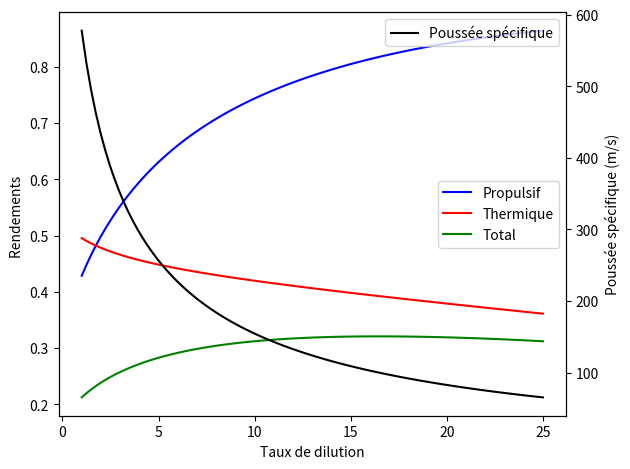

This chart was generated by the following Python code:
import numpy as np
import math as math
import matplotlib.pyplot as plt


#air
r=287
gamma=1.4
cp=gamma*r/(gamma-1)

#after combustion
r_2=291.6
gamma_2= 1.33
cp_2=gamma_2*r_2/(gamma_2-1)

#kerosene calorific power

P_kerosene=42800000  #J/kg


M0=0.75
alt_feet = 35000 #feet
alt = alt_feet*0.3048
p0 = 22700 #pa
t0 = 217 # K

#bypass=11
psi_intake=0.97
r_comp=41
n_comp=0.9
n_fan=0.92
n_comb=0.99
psi_comb=0.95
t_max = 1640 #kelvin
n_shaft=0.98
n_hp=0.89
n_lp=0.90
psi_nozzle=0.97
n_fan=0.92



counter=0
array_propu=[]
array_thermal=[]
array_specific=[]
array_t_max=[]
array_total=[]




for bypass in np.linspace(1,25,100):
	
	mass_flow = 215
	mass_core = mass_flow/(bypass+1)
	mass_fan = mass_flow - mass_core 
	

	#intake
	pi0=(1+(gamma-1)*0.5*M0**2)**(gamma/(gamma-1))*p0 #total pressure before intake
	pi2=psi_intake*pi0 #total pressure after intake
	ti0=(1+0.5*(gamma-1)*M0**2)*t0 #total temperature before and after intake (isentropic)
	ti2=ti0
	a0=math.sqrt(gamma*r*t0)
	v0=a0*M0

	#compressor
	pi3=pi2*r_comp  #total pressure after compressor
	ti3=r_comp**((gamma-1)/(gamma*n_comp))*ti0  #total temperature after compressor
	w_comp=mass_core*(ti3-ti2)*cp

	#combustion chamber
	f=(cp_2*t_max-cp*ti3)/(n_comb*P_kerosene-cp_2*t_max) #fuel to air ratio
	pi4=pi3*psi_comb
	ti4=t_max

	#high pressure turbine
	w_hpturb=-w_comp/n_shaft
	ti45=w_hpturb/(mass_core*(1+f)*cp_2)+ti4
	pi45=pi4/(ti4/ti45)**(gamma_2/(n_hp*(gamma_2-1)))

	#low pressure

	M_fict=math.sqrt( ((pi45/p0)** ((gamma_2-1)/gamma_2)  -1)  *2/   (gamma_2-1))

	t_fict=ti45/(1+M_fict**2*0.5*(gamma_2-1))
	a_fict=math.sqrt(gamma_2*r_2*t_fict)
	v_fict=M_fict*a_fict
	w_fict=0.5*mass_core*(1+f)*v_fict**2-0.5*mass_core*v0**2


	w_fan=bypass/(2+bypass)*w_fict
	w_lpturb=-w_fan
	ti5=w_lpturb/(mass_core*(1+f)*cp_2)+ti45
	pi5=pi45/(ti45/ti5)**(gamma_2/(n_lp*(gamma_2-1)))

	#nozzle

	pi9=psi_nozzle*pi5
	ti9=ti5

	M9=math.sqrt( ((pi9/p0)** ((gamma_2-1)/gamma_2)  -1)  *2/   (gamma_2-1))
	t9=ti9/(1+0.5*(gamma_2-1)*M9**2)
	a9=math.sqrt(gamma_2*r_2*t9)
	v9=a9*M9

	#fan

	ti12=ti2
	pi12=pi2

	ti17=w_fan*n_shaft/((mass_fan)*cp)+ti12
	pi17=pi12*(ti17/ti12)**(gamma*n_fan/(gamma-1))
	pi19=pi17*psi_nozzle
	M19=math.sqrt( ((pi19/p0)** ((gamma-1)/gamma)  -1)  *2/   (gamma-1))
	ti19=ti17

	t19=ti17/(1+0.5*(gamma-1)*M19**2)
	a19=math.sqrt(gamma*r*t19)
	v19=a19*M19


	#efficiencies

	#variation in KE
	w_ce=0.5*mass_core*((1+f)*v9**2-v0**2)+0.5*mass_fan*(v19**2-v0**2)

	#calorific energy
	w_f=P_kerosene*f*mass_core

	#force
	Fx=mass_core*((1+f)*v9-v0)+mass_fan*(v19-v0)

	#propulsive power
	w_p=Fx*v0


	n_thermal=w_ce/w_f

	n_propu=w_p/w_ce

	n_total=n_thermal*n_propu


	#specific consumption
	c_s=mass_core*f/Fx

	#specific thrust

	F_s=Fx/mass_flow
	
	
	counter=counter+1
	array_propu.append(n_propu)
	array_total.append(n_total)
	array_thermal.append(n_thermal)
	array_specific.append(F_s)
	array_t_max.append(bypass)
	
fig, ax1 = plt.subplots()


color = 'k'


ax1.plot(array_t_max,array_propu,'b',label='Propulsif')
ax1.plot(array_t_max,array_thermal,'r',label='Thermique')
ax1.plot(array_t_max,array_total,'g',label='Total')

ax1.set_xlabel('Taux de dilution')
ax1.set_ylabel('Rendements ', color=color)
ax1.tick_params(axis='y', labelcolor=color)

fig1=plt.legend(loc='center right')

ax2=ax1.twinx()

ax2.set_ylabel('Poussée spécifique (m/s)', color=color)
ax2.plot(array_t_max,array_specific,'k',label='Poussée spécifique')

fig1=plt.legend(loc='upper right')




fig.tight_layout()

plt.savefig('bypass.png')

